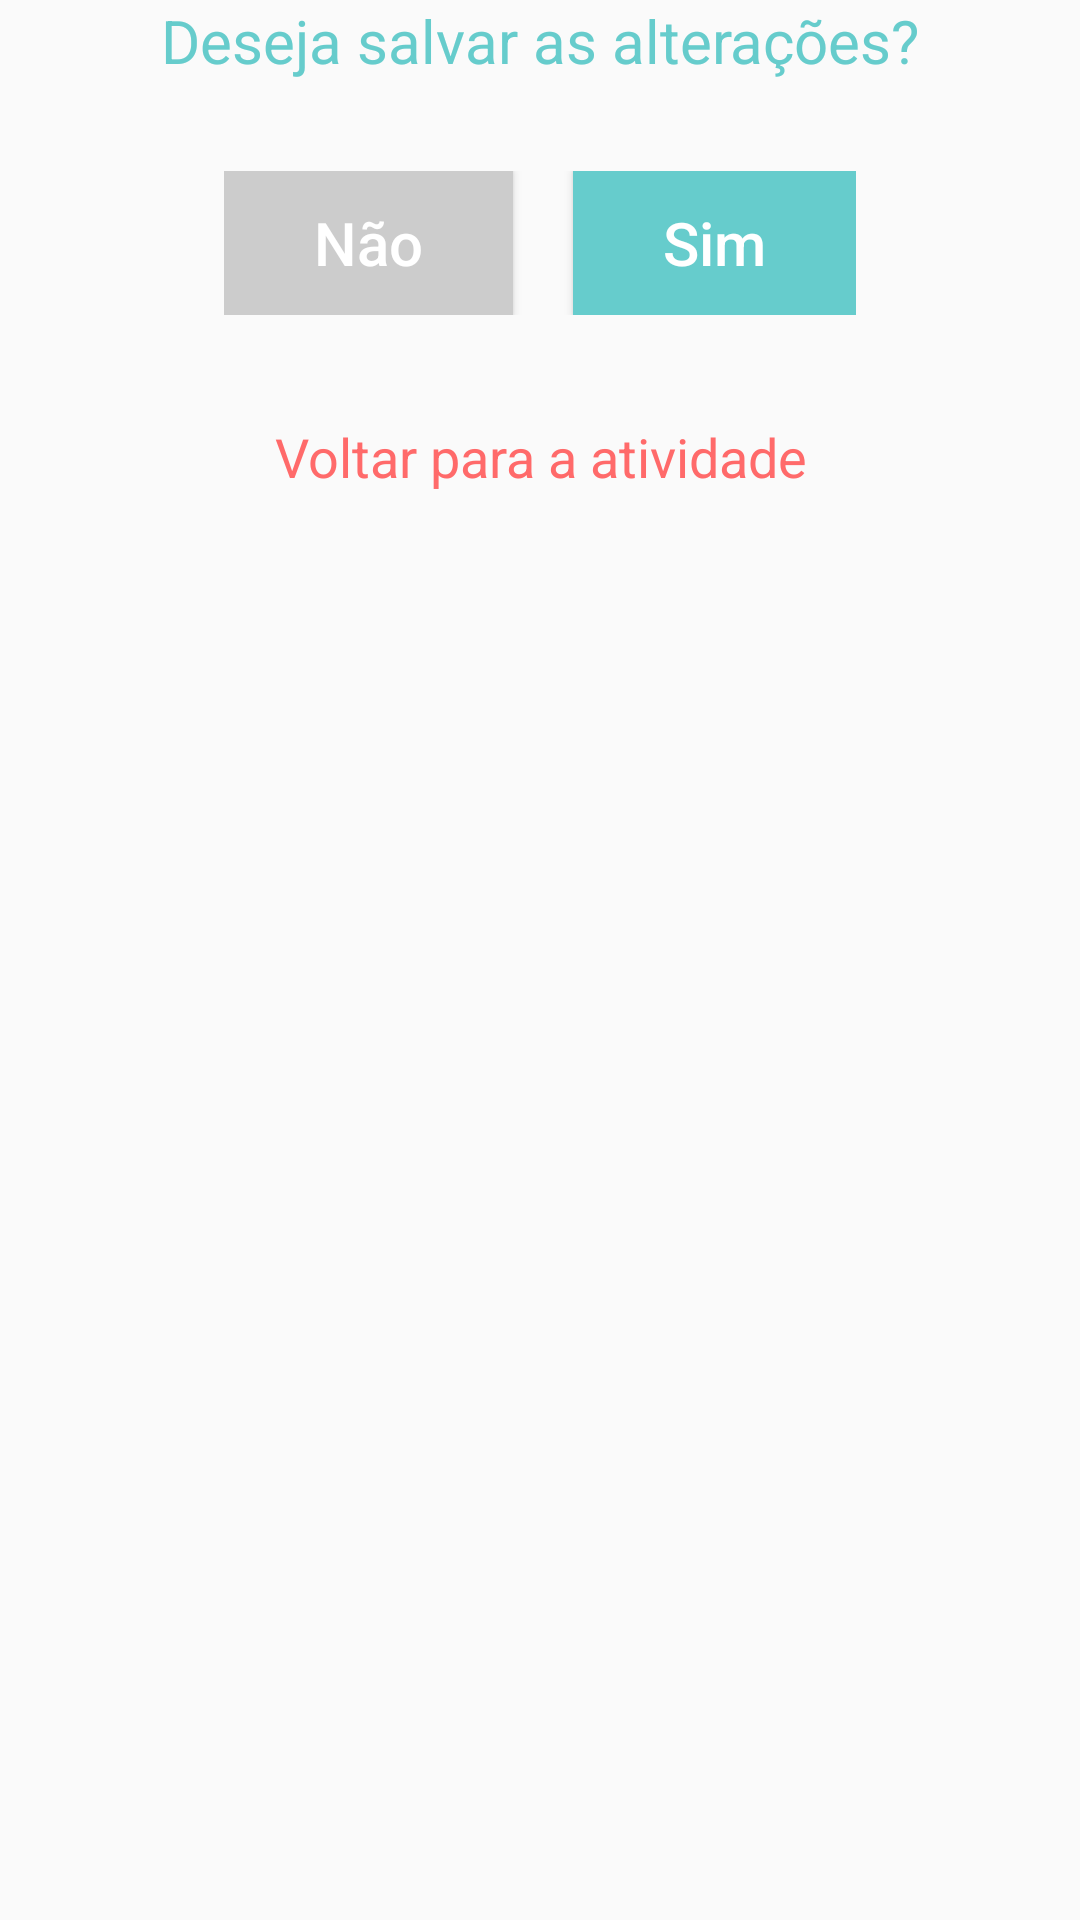

Reconstruct the res/layout file that produces this screen, plus the resources it refers to.
<!-- AndroidManifest.xml: application theme AppTheme -->
<!-- res/layout/dialogo_pausa_salvar_alteracoes.xml -->
<?xml version="1.0" encoding="utf-8"?>
<RelativeLayout xmlns:android="http://schemas.android.com/apk/res/android"
    android:layout_width="match_parent"
    android:layout_height="match_parent"
    android:layout_marginBottom="10dp"
    android:layout_marginLeft="10dp"
    android:layout_marginRight="10dp"
    android:layout_marginTop="10dp"
    android:orientation="vertical">

    <TextView
        android:id="@+id/deseja_salvar"
        android:layout_width="match_parent"
        android:layout_height="wrap_content"
        android:text="@string/dialogo_pausa_texto"
        android:textAlignment="center"
        android:textColor="#66CCCC"
        android:textSize="20sp"/>

    <LinearLayout
        android:id="@+id/linear_botoes"
        android:layout_width="wrap_content"
        android:layout_height="wrap_content"
        android:layout_below="@+id/deseja_salvar"
        android:layout_centerHorizontal="true"
        android:paddingTop="30dp">

        <Button
            android:id="@+id/pausa_dialogo_nao"
            android:layout_width="wrap_content"
            android:layout_height="wrap_content"
            android:layout_marginRight="20dp"
            android:background="#cccccc"
            android:paddingLeft="30dp"
            android:paddingRight="30dp"
            android:text="@string/dialogo_pausa_botao_nao"
            android:textAllCaps="false"
            android:textColor="#FFFFFF"
            android:textSize="20sp"/>

        <Button
            android:id="@+id/pausa_dialogo_sim"
            android:layout_width="wrap_content"
            android:layout_height="wrap_content"
            android:background="#66cccc"
            android:paddingLeft="30dp"
            android:paddingRight="30dp"
            android:text="@string/dialogo_pausa_botao_sim"
            android:textAllCaps="false"
            android:textColor="#FFFFFF"
            android:textSize="20sp"
            />

    </LinearLayout>

    <TextView
        android:id="@+id/botao_voltar"
        android:layout_width="wrap_content"
        android:layout_height="wrap_content"
        android:layout_below="@+id/linear_botoes"
        android:layout_centerHorizontal="true"
        android:layout_marginTop="20dp"
        android:paddingBottom="15dp"
        android:paddingLeft="20dp"
        android:paddingRight="20dp"
        android:paddingTop="15dp"
        android:text="@string/dialogo_pausa_botao_voltar"
        android:textAlignment="center"
        android:textColor="#ff6a6a"
        android:textSize="18sp"/>

</RelativeLayout>
<!-- resources referenced by this layout -->
<resources>
  <string name="dialogo_pausa_botao_nao">Não</string>
  <string name="dialogo_pausa_botao_sim">Sim</string>
  <string name="dialogo_pausa_botao_voltar">Voltar para a atividade</string>
  <string name="dialogo_pausa_texto">Deseja salvar as alterações?</string>
  <style name="AppTheme" parent="Theme.AppCompat.Light.DarkActionBar">
          
          <item name="colorPrimary">@color/colorPrimary</item>
          <item name="colorPrimaryDark">@color/colorPrimaryDark</item>
          <item name="colorAccent">@color/colorAccent</item>
  
  
  
      </style>
  <!-- not gathered from this repository: default colours our renderer supplied (Android Studio template values) -->
  <color name="colorPrimary">#FF6200EE</color>
  <color name="colorPrimaryDark">#FF3700B3</color>
  <color name="colorAccent">#FF03DAC5</color>
</resources>
